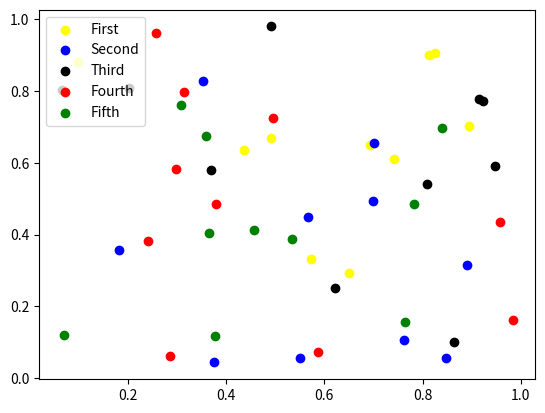

Python code for this plot:
# -*- coding: utf-8 -*-
""" Created by Cenk Bircanoğlu on 21/02/2017 """
import matplotlib.pyplot as plt
import numpy as np

__author__ = 'cenk'

N = 10
x1 = np.random.rand(N)
y1 = np.random.rand(N)
plt.scatter(x1, y1, c='yellow')

x2 = np.random.rand(N)
y2 = np.random.rand(N)
plt.scatter(x2, y2, c='blue')

x3 = np.random.rand(N)
y3 = np.random.rand(N)
plt.scatter(x3, y3, c='black')

x4 = np.random.rand(N)
y4 = np.random.rand(N)
plt.scatter(x4, y4, c='red')

x5 = np.random.rand(N)
y5 = np.random.rand(N)
plt.scatter(x5, y5, c='green')

plt.legend(['First', 'Second', 'Third', 'Fourth', 'Fifth', 'Predictions'], loc='upper left')

plt.show()
